Labelled photos from "classifier_dataset", an image-classification folder in yagit21/mtg_scanner_application. The possible labels are: Abandoned Outpost, Alluring Siren, Angelic Accord, archangel s light, Artifact Mutation, Augury Owl, Blood Artist, Boros Charm, Canal Monitor, Crippling Chill, Crosswinds, Cryptolith Fragment, Cyclops of One-Eyed Pass, Deception, Descendant of Soramaro, Dread Presence, Drunau Corpse Trawler, Duergar Hedge-Mage, Embodiment of Fury, Extinguish, Foul-Tongue Shriek, Frenemy of the Guildpact, Ghoulsteed, Gladecover Scout, Glimmer of Genius, Guiltfeeder, Harness the Storm, Hatchery Spider, I m rubber you re glue, imp s mischief, Impulsive Maneuvers, Karmic Justice, Kruin Striker, Lava Tubes, Lord of the Pit, Maelstrom Pulse, Mass Hysteria, Mazirek Kraul Death Priest, Merrow Harbinger, Mirri the Cursed Avatar, Mouth, Primal Druid, Puppeteer Clique, Ray of Erasure, Reach of Shadows, Rib Cage Spider, Riptide Mangler, rofellos s gift, Savvy Hunter, Shivan Raptor, Smelt, Spectral Reserves, Thriving Rats, Torch Fiend, Trap Essence, Ulvenwald Abomination, Vexing Scuttler, Vivid Creek, Warthog, Zhalfirin Decoy.

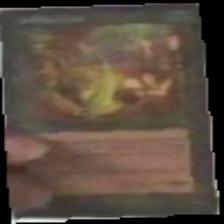
Label: rofellos s gift

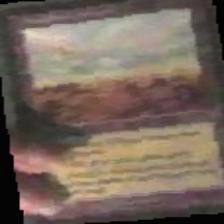
Label: Abandoned Outpost

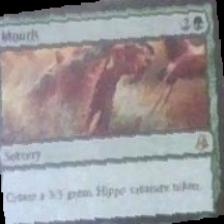
Label: Mouth

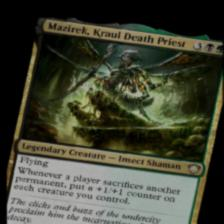
Label: Mazirek Kraul Death Priest

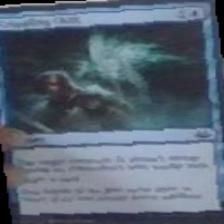
Label: Crippling Chill

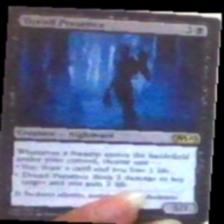
Label: Dread Presence
